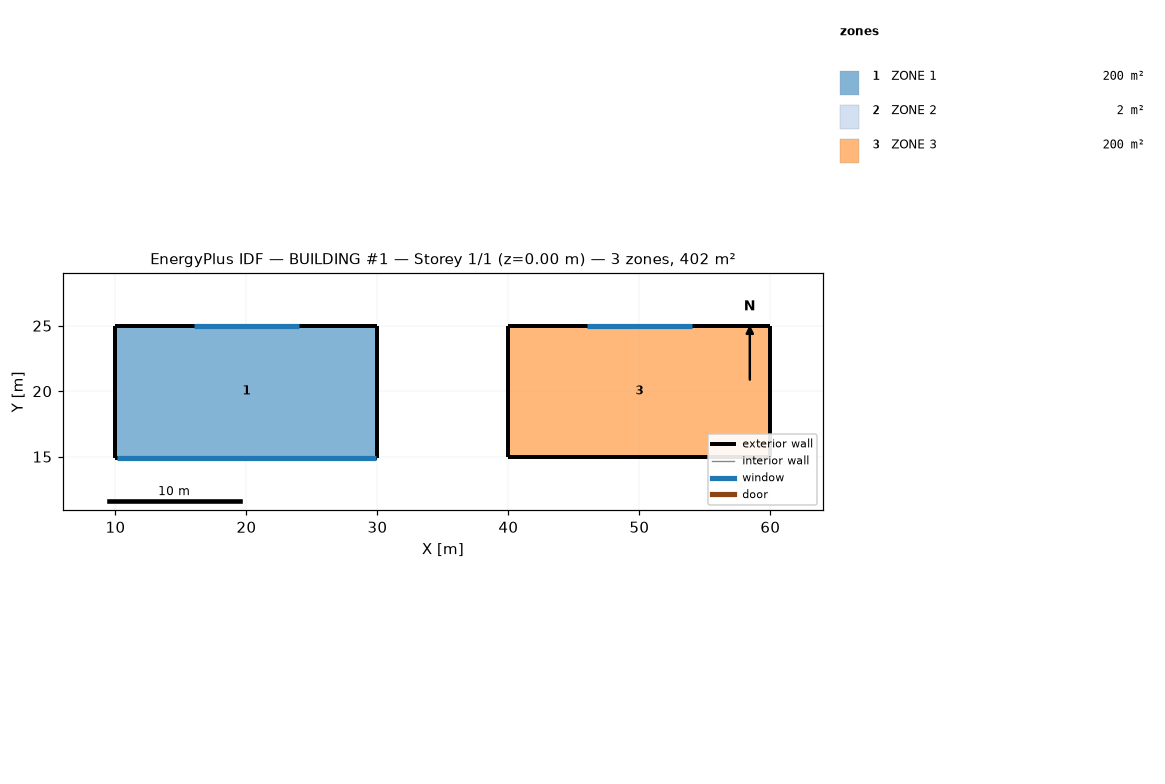
=== STOREY PLAN SPEC (per zone: floor XY polygon, exterior-wall plan segments, windows/doors) ===
zone 1: ZONE 1  (200.0 m²)
  floor: (30.00, 15.00) (10.00, 15.00) (10.00, 25.00) (30.00, 25.00)
  exterior wall: (30.00, 15.00) – (30.00, 25.00)  [10.0 m]
  exterior wall: (30.00, 25.00) – (10.00, 25.00)  [20.0 m]
    window: (24.00, 25.00) – (16.00, 25.00)  [16.0 m²]
  exterior wall: (10.00, 25.00) – (10.00, 15.00)  [10.0 m]
  interior walls: 1
zone 2: ZONE 2  (2.0 m²)
  floor: (30.00, 14.90) (10.00, 14.90) (10.00, 15.00) (30.00, 15.00)
  exterior wall: (10.00, 14.90) – (30.00, 14.90)  [20.0 m]
    window: (10.10, 14.90) – (29.90, 14.90)  [55.4 m²]
  exterior wall: (30.00, 14.90) – (30.00, 15.00)  [0.1 m]
  exterior wall: (10.00, 15.00) – (10.00, 14.90)  [0.1 m]
  interior walls: 1
zone 3: ZONE 3  (200.0 m²)
  floor: (60.00, 15.00) (40.00, 15.00) (40.00, 25.00) (60.00, 25.00)
  exterior wall: (40.00, 15.00) – (60.00, 15.00)  [20.0 m]
  exterior wall: (60.00, 15.00) – (60.00, 25.00)  [10.0 m]
  exterior wall: (60.00, 25.00) – (40.00, 25.00)  [20.0 m]
    window: (54.00, 25.00) – (46.00, 25.00)  [16.0 m²]
  exterior wall: (40.00, 25.00) – (40.00, 15.00)  [10.0 m]

=== DERIVED (storey summary) ===
Building: BUILDING #1
Storey: 1 of 1  (floor level z = 0.00 m)
Storey gross floor area: 402.0 m²
Zones on this storey: 3
  - ZONE 1: floor 200.0 m²; exterior wall 40.0 m (120.0 m²); 1 window(s) 16.0 m²; WWR 13.3%
  - ZONE 2: floor 2.0 m²; exterior wall 20.2 m (60.6 m²); 1 window(s) 55.4 m²; WWR 91.5%
  - ZONE 3: floor 200.0 m²; exterior wall 60.0 m (180.0 m²); 1 window(s) 16.0 m²; WWR 8.9%
Zone adjacency (shared interzone walls):
  - ZONE 1 ↔ ZONE 2